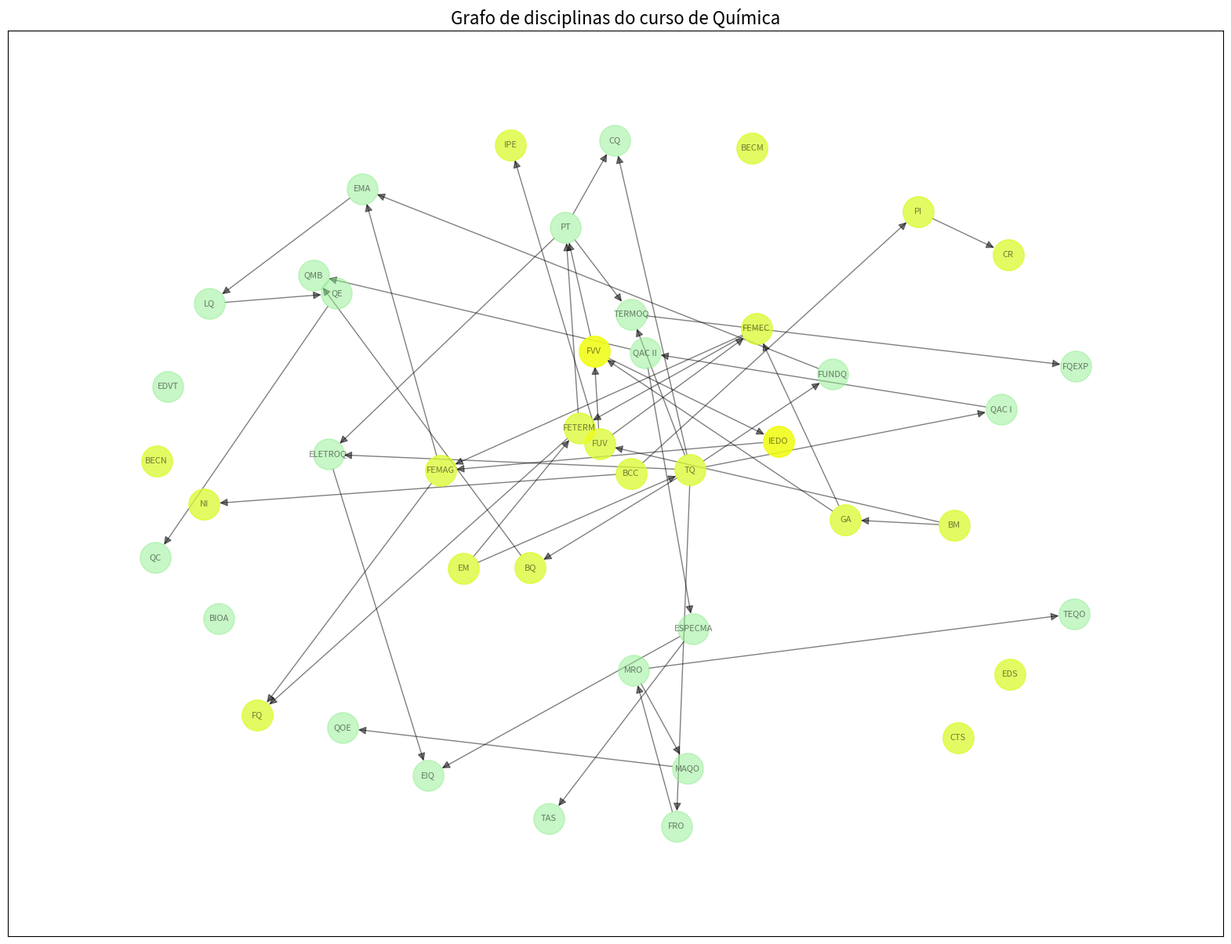

This chart was generated by the following Python code:
#Grafo Química

import networkx as nx
import matplotlib.pyplot as plt

#Cria o grafo com as arestas em pares
g = nx.DiGraph([
    ("BM","FUV"),
    ("FUV","FVV"),
    ("FUV","FEMEC"),
    ("BM","GA"),
    ("GA","FVV"),
    ("FVV","IEDO"),
    ("GA","FEMEC"),
    ("EM","TQ"),
    ("TQ","BQ"),
    ("EM","FETERM"),
    ("FEMEC", "FETERM"),
    ("BCC","NI"),
    ("PI","CR"),
    ("IEDO","FEMAG"),
    ("FEMEC","FEMAG"),
    ("FETERM","FQ"),
    ("FEMAG","FQ"),
    ("FUV", "IPE"),
    ("BCC", "PI"),

    ("TQ","FUNDQ"),
    ("FETERM","PT"), ("FVV","PT"),
    ("TQ", "FRO"),
    ("FEMAG","EMA"), ("FUNDQ","EMA"),
    ("PT", "TERMOQ"), ("TQ", "TERMOQ"),
    ("TQ", "QAC I"),
    ("FRO", "MRO"),
    ("MRO", "MAQO"),
    ("MAQO", "QOE"),
    ("TQ", "CQ"), ("PT", "CQ"),
    ("EMA", "LQ"),
    ("QAC I", "QAC II"),
    ("LQ", "QE"),
    ("MRO", "TEQO"),
    ("QE", "QC"),
    ("QAC II", "ESPECMA"),
    ("PT", "ELETROQ"), ("TQ", "ELETROQ"),
    ("BQ", "QMB"), ("QAC II", "QMB"),
    ("ESPECMA", "EIQ"), ("ELETROQ", "EIQ"),
    ("TERMOQ", "FQEXP"),
    ("ESPECMA","TAS")
])

#Adiciona os nós soltos
g.add_nodes_from(["EDVT","BIOA","BECN","BECM","CTS","EDS"])

#Ajusta o tamanho da tela
plt.figure(figsize=(20, 15))

#Usar um layout que espalha melhor os nós
pos = nx.spring_layout(g, k=1.5, iterations=100)

nx.draw_networkx(
    g,
    pos,
    with_labels=True,
    node_color='lightgreen',
    node_size=800,
    font_size=8,
    arrows=True,
    arrowsize=15,
    edge_color='black',
    alpha=0.5
)

nos_bct = ["BM","FUV","FVV","FEMEC","GA","FVV","IEDO","EM","TQ","BQ","FETERM","BCC","NI","PI","CR","IEDO","FEMAG","FQ","IPE","BECN","BECM","CTS","EDS"]
nx.draw_networkx_nodes(g, pos, nodelist=nos_bct, node_color="yellow", node_size=800, alpha=0.5) #pinta por cima

plt.title("Grafo de disciplinas do curso de Química", fontsize=16)
plt.margins(0.1)
plt.show()
